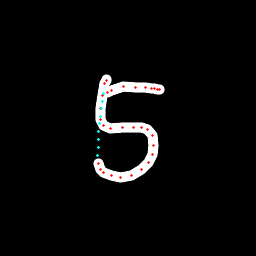

The data file committed next to this chart (first rows):
x, y, hover, eod
106.5, 79.03, 0.0, 0.0
106.1, 80.06, 0.0, 0.0
104.6, 83.71, 0.0, 0.0
102.1, 95.55, 0.0, 0.0
100.6, 108, 0.0, 0.0
101, 119.6, 0.0, 0.0
103.5, 125.1, 0.0, 0.0
110, 128, 0.0, 0.0
122.8, 127.8, 0.0, 0.0
133.6, 127.6, 0.0, 0.0
141.8, 127.4, 0.0, 0.0
147.7, 129.3, 0.0, 0.0
152.1, 135, 0.0, 0.0
153.5, 145.2, 0.0, 0.0
152.2, 154.7, 0.0, 0.0
148.5, 162.4, 0.0, 0.0
141.3, 169.4, 0.0, 0.0
131.7, 175, 0.0, 0.0
120.1, 177.1, 0.0, 0.0
111.1, 175.9, 0.0, 0.0
103.9, 172.2, 0.0, 0.0
100.4, 169.1, 0.0, 0.0
98.36, 163, 0.0, 0.0
97.94, 155.4, 1.0, 0.0
98.14, 147.4, 1.0, 0.0
98.35, 139.4, 1.0, 0.0
98.73, 131.5, 1.0, 0.0
99.31, 123.7, 1.0, 0.0
100.1, 116.1, 1.0, 0.0
101, 108.7, 1.0, 0.0
102.2, 101.2, 1.0, 0.0
103.8, 93.88, 1.0, 0.0
107.4, 92.01, 0.0, 0.0
111.7, 90.19, 0.0, 0.0
123.5, 86.86, 0.0, 0.0
135.2, 87.04, 0.0, 0.0
145.4, 87.85, 0.0, 0.0
151.7, 88.12, 0.0, 0.0
154.8, 88.71, 0.0, 0.0
158, 89, 0.0, 0.0
159.4, 89.6, 0.0, 1.0
